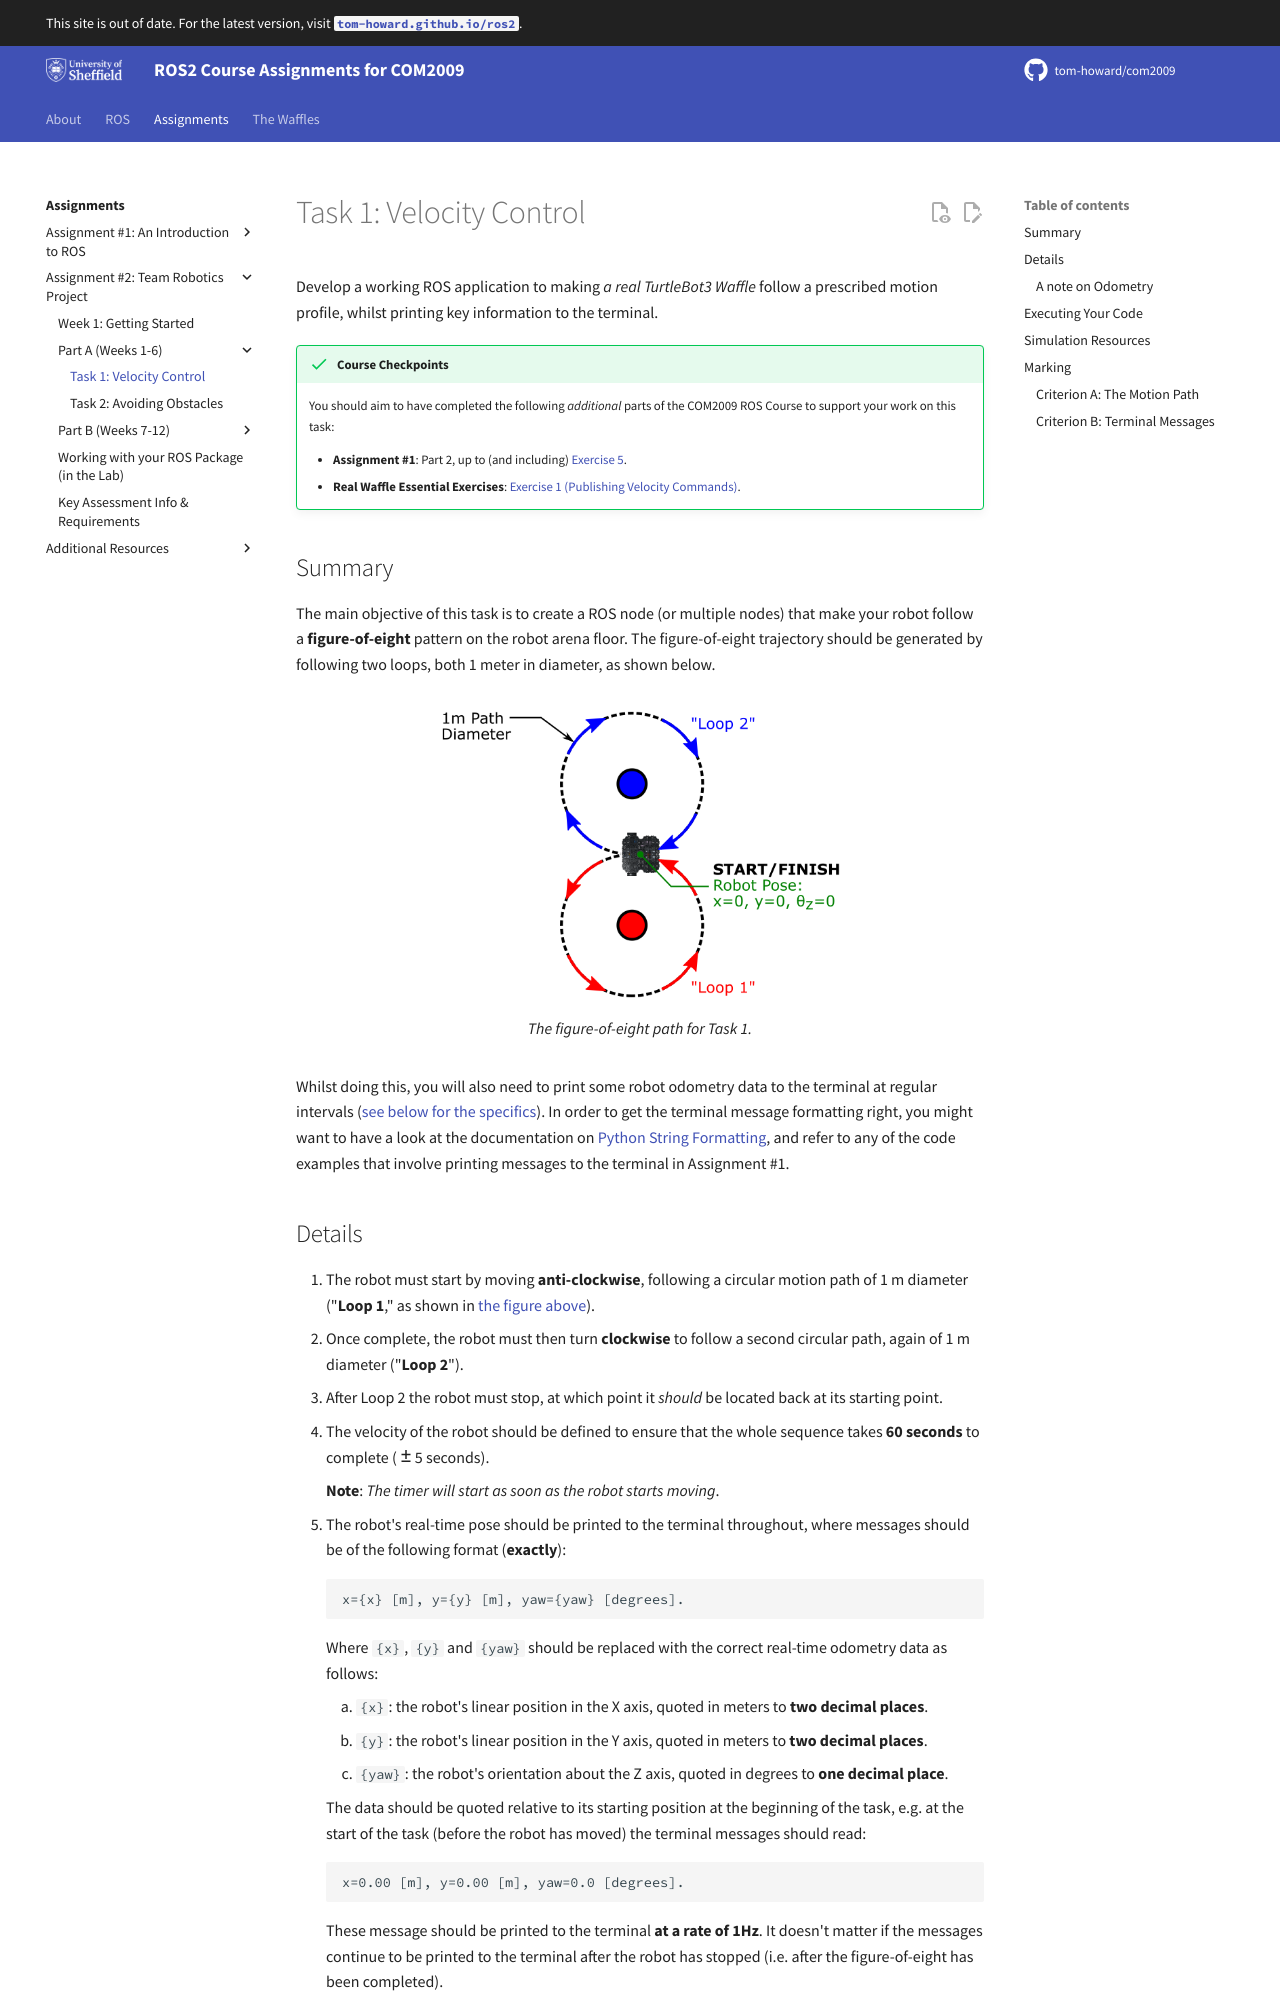

repository: tom-howard/com2009 · page: course/assignment2/part-a/task1/index.html · generator: mkdocs

---  
title: "Task 1: Velocity Control"
---  

Develop a working ROS application to making *a real TurtleBot3 Waffle* follow a prescribed motion profile, whilst printing key information to the terminal.

!!! success "Course Checkpoints"
    
    You should aim to have completed the following *additional* parts of the COM2009 ROS Course to support your work on this task: 

    * **Assignment #1**: Part 2, up to (and including) [Exercise 5](../../assignment1/part2.md#ex5).
    * **Real Waffle Essential Exercises**: [Exercise 1 (Publishing Velocity Commands)](../../../waffles/essentials.md#ex1).

## Summary

The main objective of this task is to create a ROS node (or multiple nodes) that make your robot follow a **figure-of-eight** pattern on the robot arena floor. The figure-of-eight trajectory should be generated by following two loops, both 1 meter in diameter, as shown below. <a name="fig-eight"></a>

<figure markdown>
  ![](../figures/task1_motion_path.png){width=400px}
  <figcaption>The figure-of-eight path for Task 1.</figcaption>
</figure>

Whilst doing this, you will also need to print some robot odometry data to the terminal at regular intervals ([see below for the specifics](#details)). In order to get the terminal message formatting right, you might want to have a look at the documentation on [Python String Formatting](https://docs.python.org/3/tutorial/inputoutput.html){target="_blank"}, and refer to any of the code examples that involve printing messages to the terminal in Assignment #1.
